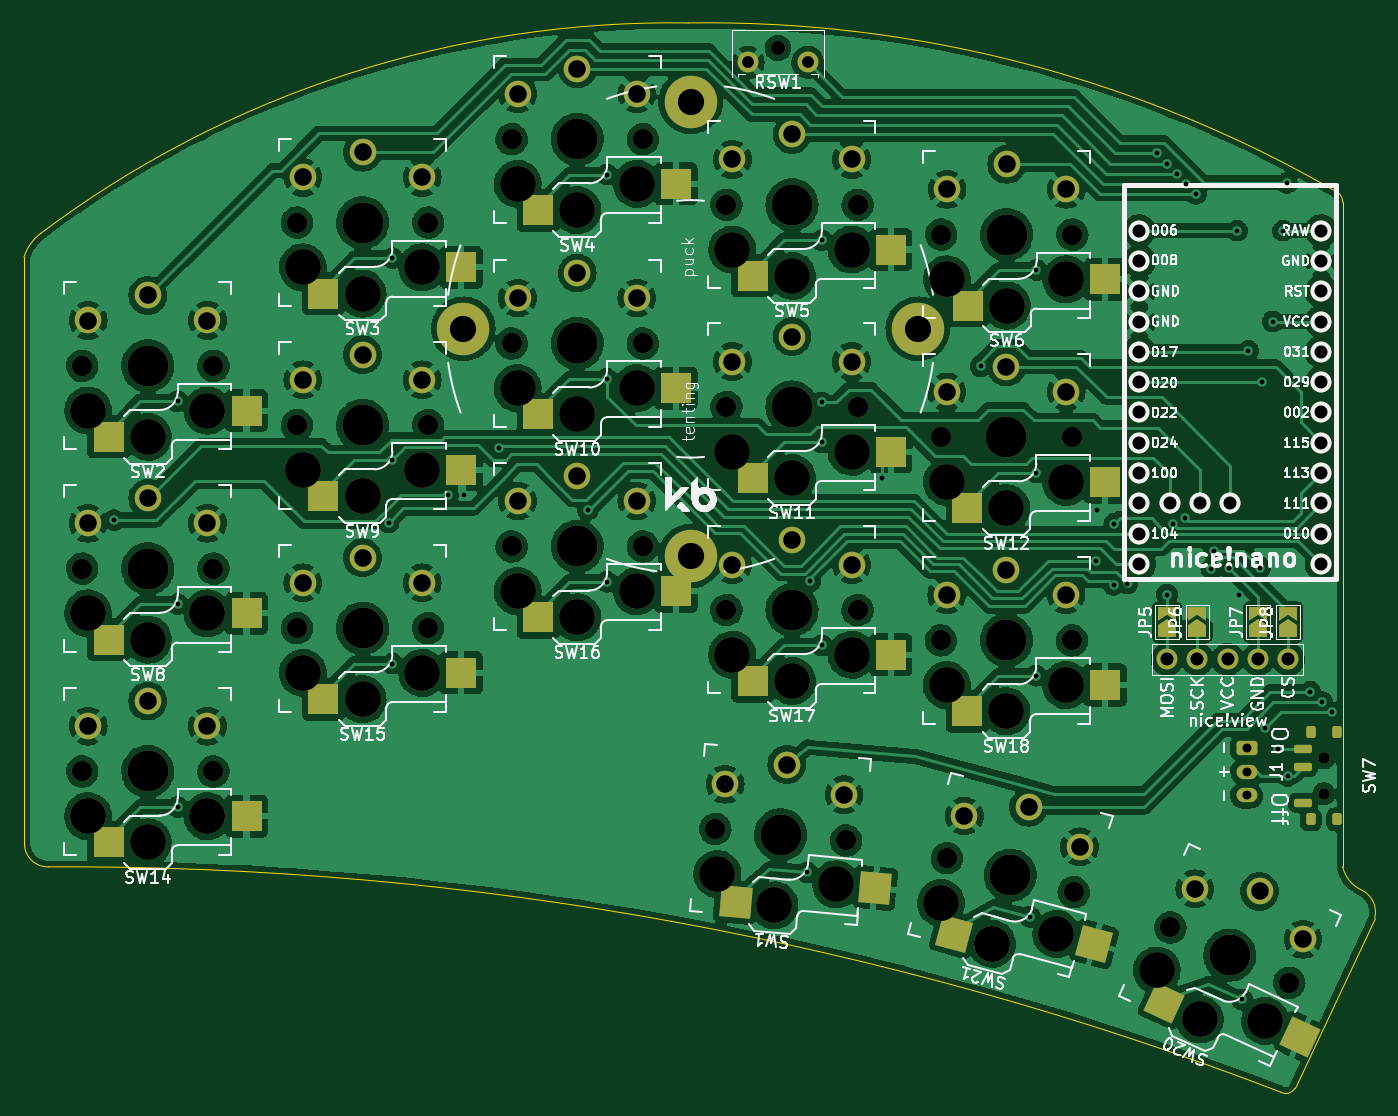
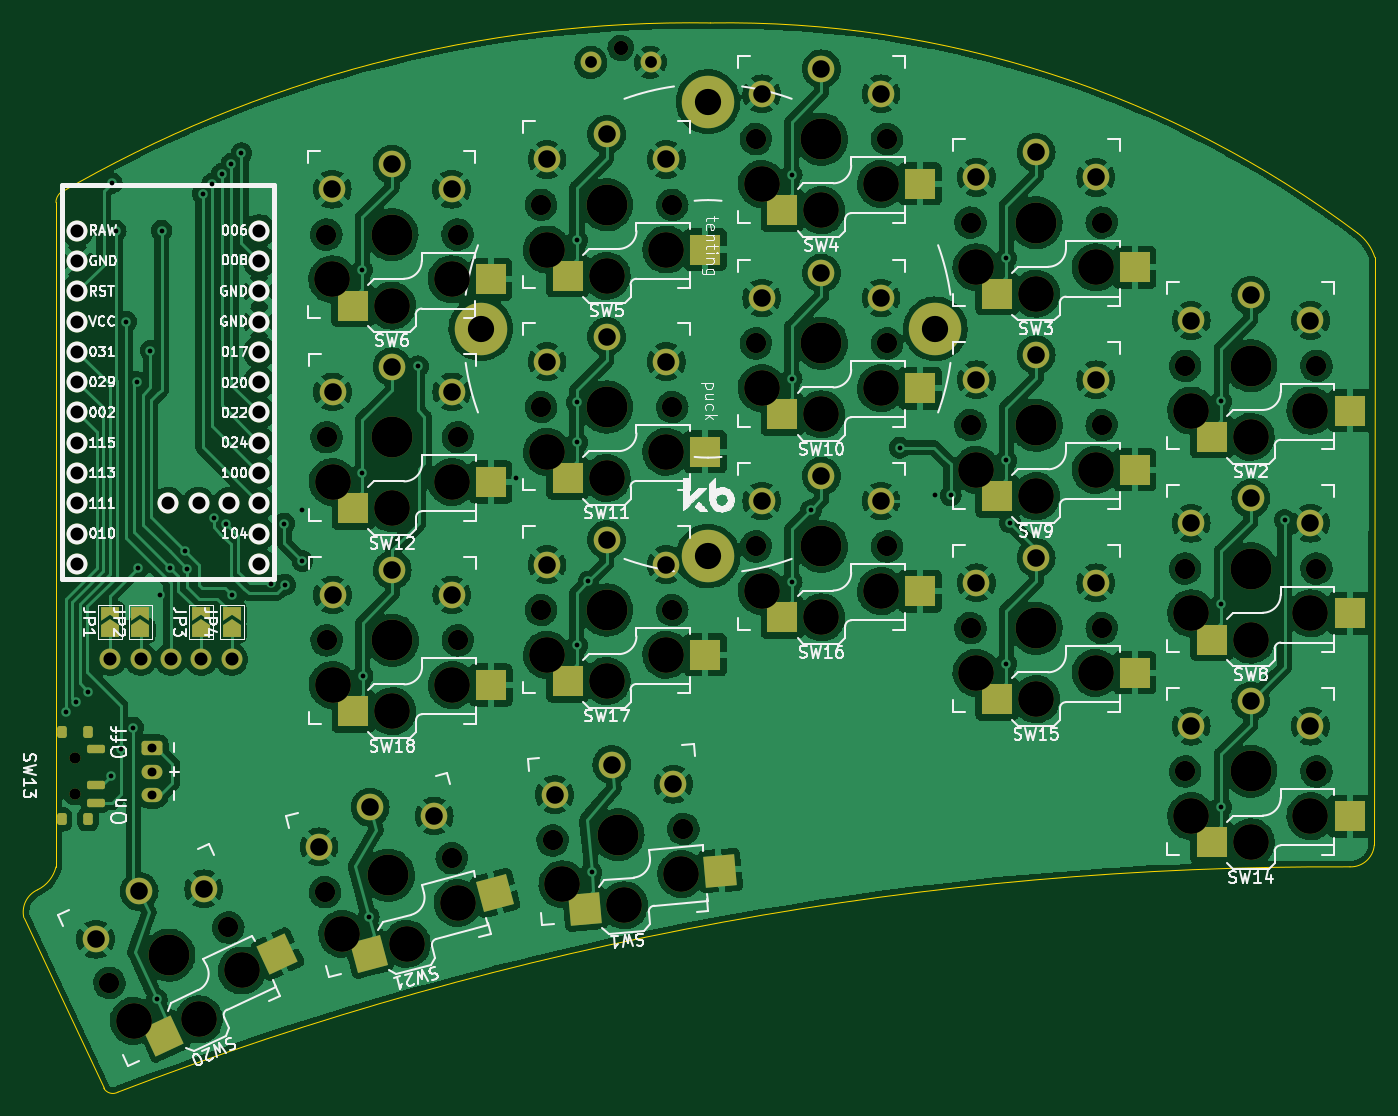
Circuit board: 11 layer files. Board 113.2 x 89.6 mm.
- bottom_copper: half-swept-B_Cu.gbr (677328 bytes)
- bottom_mask: half-swept-B_Mask.gbr (10557 bytes)
- paste: half-swept-B_Paste.gbr (3135 bytes)
- bottom_silk: half-swept-B_Silkscreen.gbr (91547 bytes)
- outline: half-swept-Edge_Cuts.gbr (1438 bytes)
- top_copper: half-swept-F_Cu.gbr (664355 bytes)
- top_mask: half-swept-F_Mask.gbr (10561 bytes)
- paste: half-swept-F_Paste.gbr (3138 bytes)
- top_silk: half-swept-F_Silkscreen.gbr (104015 bytes)
- drill: half-swept-NPTH.drl (2502 bytes)
- drill: half-swept-PTH.drl (3180 bytes)

=== bottom_copper: half-swept-B_Cu.gbr (677328 bytes, source omitted) ===
=== bottom_mask: half-swept-B_Mask.gbr (10557 bytes, source omitted) ===
=== paste: half-swept-B_Paste.gbr (3135 bytes, source withheld) ===
=== bottom_silk: half-swept-B_Silkscreen.gbr (91547 bytes, source omitted) ===
=== outline: half-swept-Edge_Cuts.gbr ===
%TF.GenerationSoftware,KiCad,Pcbnew,(6.0.0)*%
%TF.CreationDate,2022-10-22T02:23:13-07:00*%
%TF.ProjectId,half-swept,68616c66-2d73-4776-9570-742e6b696361,rev?*%
%TF.SameCoordinates,Original*%
%TF.FileFunction,Profile,NP*%
%FSLAX46Y46*%
G04 Gerber Fmt 4.6, Leading zero omitted, Abs format (unit mm)*
G04 Created by KiCad (PCBNEW (6.0.0)) date 2022-10-22 02:23:13*
%MOMM*%
%LPD*%
G01*
G04 APERTURE LIST*
%TA.AperFunction,Profile*%
%ADD10C,0.050000*%
%TD*%
G04 APERTURE END LIST*
D10*
X12236918Y-32201707D02*
X12277117Y-81470026D01*
X122788866Y-27608776D02*
G75*
G03*
X122426865Y-26805003I-1044789J12856D01*
G01*
X13663860Y-30188003D02*
G75*
G03*
X12236918Y-32201707I2445022J-3245009D01*
G01*
X122426865Y-26805003D02*
G75*
G03*
X67926867Y-12562511I-52866914J-90903864D01*
G01*
X117582657Y-102184444D02*
G75*
G03*
X14314865Y-83306125I-101808395J-265024349D01*
G01*
X12277117Y-81470026D02*
G75*
G03*
X14314865Y-83306125I1977997J146409D01*
G01*
X122788866Y-27608776D02*
X122788865Y-83305002D01*
X67926867Y-12562512D02*
G75*
G03*
X13663860Y-30188003I-1393413J-88051736D01*
G01*
X117582657Y-102184443D02*
G75*
G03*
X118789484Y-101850237I439903J757543D01*
G01*
X125479880Y-87577163D02*
X118789484Y-101850237D01*
X122788865Y-83305002D02*
G75*
G03*
X124329880Y-85227164I2799539J665612D01*
G01*
X125479880Y-87577163D02*
G75*
G03*
X124329880Y-85227164I-1993101J481035D01*
G01*
M02*

=== top_copper: half-swept-F_Cu.gbr (664355 bytes, source omitted) ===
=== top_mask: half-swept-F_Mask.gbr (10561 bytes, source omitted) ===
=== paste: half-swept-F_Paste.gbr (3138 bytes, source withheld) ===
=== top_silk: half-swept-F_Silkscreen.gbr (104015 bytes, source omitted) ===
=== drill: half-swept-NPTH.drl ===
M48
; DRILL file {KiCad (6.0.0)} date Sat Oct 22 02:23:14 2022
; FORMAT={-:-/ absolute / inch / decimal}
; #@! TF.CreationDate,2022-10-22T02:23:14-07:00
; #@! TF.GenerationSoftware,Kicad,Pcbnew,(6.0.0)
; #@! TF.FileFunction,NonPlated,1,2,NPTH
FMAT,2
INCH
; #@! TA.AperFunction,NonPlated,NPTH,ComponentDrill
T1C0.0354
; #@! TA.AperFunction,NonPlated,NPTH,ComponentDrill
T2C0.0472
; #@! TA.AperFunction,NonPlated,NPTH,ComponentDrill
T3C0.0670
; #@! TA.AperFunction,NonPlated,NPTH,ComponentDrill
T4C0.1181
; #@! TA.AperFunction,NonPlated,NPTH,ComponentDrill
T5C0.1350
%
G90
G05
T1
X4.7726Y-2.9206
X4.7726Y-3.0387
X4.7726Y-2.9202
X4.7726Y-3.0383
T2
X2.9705Y-0.5771
T3
X0.6743Y-1.6262
X0.6743Y-2.2955
X0.6743Y-2.9648
X1.1074Y-1.6262
X1.1074Y-2.2955
X1.1074Y-2.9648
X1.3829Y-2.492
X1.3829Y-1.1537
X1.3829Y-1.822
X1.816Y-2.492
X1.816Y-1.1537
X1.816Y-1.822
X2.0916Y-2.222
X2.0916Y-0.8781
X2.0916Y-1.552
X2.5247Y-2.222
X2.5247Y-0.8781
X2.5247Y-1.552
X2.7637Y-3.1546
X2.8003Y-1.0947
X2.8003Y-2.432
X2.8003Y-1.762
X3.1951Y-3.1923
X3.2333Y-1.0947
X3.2333Y-2.432
X3.2333Y-1.762
X3.5079Y-2.532
X3.5081Y-1.862
X3.5089Y-1.1931
X3.5281Y-3.2512
X3.941Y-2.532
X3.9412Y-1.862
X3.942Y-1.1931
X3.9464Y-3.3633
X4.2654Y-3.4796
X4.6579Y-3.6626
T4
X0.694Y-1.7738
X0.694Y-2.4431
X0.694Y-3.1124
X0.8908Y-1.8604
X0.8908Y-2.5297
X0.8908Y-3.199
X1.0877Y-1.7738
X1.0877Y-2.4431
X1.0877Y-3.1124
X1.4026Y-2.6396
X1.4026Y-1.3014
X1.4026Y-1.9696
X1.5995Y-2.7263
X1.5995Y-1.388
X1.5995Y-2.0563
X1.7963Y-2.6396
X1.7963Y-1.3014
X1.7963Y-1.9696
X2.1113Y-2.3696
X2.1113Y-1.0258
X2.1113Y-1.6996
X2.3081Y-2.4563
X2.3081Y-1.1124
X2.3081Y-1.7863
X2.505Y-2.3696
X2.505Y-1.0258
X2.505Y-1.6996
X2.7704Y-3.3033
X2.82Y-1.2423
X2.82Y-2.5796
X2.82Y-1.9096
X2.959Y-3.4068
X3.0168Y-1.3289
X3.0168Y-2.6663
X3.0168Y-1.9963
X3.1626Y-3.3377
X3.2137Y-1.2423
X3.2137Y-2.5796
X3.2137Y-1.9096
X3.5089Y-3.3989
X3.5276Y-2.6796
X3.5278Y-2.0096
X3.5286Y-1.3407
X3.6766Y-3.5336
X3.7244Y-2.7663
X3.7247Y-2.0963
X3.7255Y-1.4274
X3.8892Y-3.5008
X3.9213Y-2.6796
X3.9215Y-2.0096
X3.9223Y-1.3407
X4.2209Y-3.6217
X4.3627Y-3.7834
X4.5777Y-3.7881
T5
X0.8908Y-1.6262
X0.8908Y-2.2955
X0.8908Y-2.9648
X1.5995Y-2.492
X1.5995Y-1.1537
X1.5995Y-1.822
X2.3081Y-2.222
X2.3081Y-0.8781
X2.3081Y-1.552
X2.9794Y-3.1734
X3.0168Y-1.0947
X3.0168Y-2.432
X3.0168Y-1.762
X3.7244Y-2.532
X3.7247Y-1.862
X3.7255Y-1.1931
X3.7373Y-3.3073
X4.4617Y-3.5711
T0
M30

=== drill: half-swept-PTH.drl ===
M48
; DRILL file {KiCad (6.0.0)} date Sat Oct 22 02:23:14 2022
; FORMAT={-:-/ absolute / inch / decimal}
; #@! TF.CreationDate,2022-10-22T02:23:14-07:00
; #@! TF.GenerationSoftware,Kicad,Pcbnew,(6.0.0)
; #@! TF.FileFunction,Plated,1,2,PTH
FMAT,2
INCH
; #@! TA.AperFunction,Plated,PTH,ViaDrill
T1C0.0157
; #@! TA.AperFunction,Plated,PTH,ComponentDrill
T2C0.0295
; #@! TA.AperFunction,Plated,PTH,ComponentDrill
T3C0.0390
; #@! TA.AperFunction,Plated,PTH,ComponentDrill
T4C0.0430
; #@! TA.AperFunction,Plated,PTH,ComponentDrill
T5C0.0579
; #@! TA.AperFunction,Plated,PTH,ComponentDrill
T6C0.0866
%
G90
G05
T1
X0.7796Y-2.1351
X0.9889Y-1.7433
X0.9889Y-3.0819
X0.9889Y-2.4122
X1.6855Y-2.1434
X1.6976Y-1.9385
X1.6976Y-2.609
X1.6976Y-1.2705
X1.8812Y-2.0536
X1.9346Y-2.0535
X2.0501Y-1.8965
X2.3427Y-2.102
X2.4063Y-1.6689
X2.4063Y-2.3388
X2.4064Y-0.995
X3.0668Y-3.2978
X3.0769Y-2.3375
X3.1149Y-1.2113
X3.1149Y-1.7467
X3.1149Y-1.8787
X3.1149Y-2.5488
X3.3154Y-1.9949
X3.6399Y-1.6276
X3.8019Y-3.4446
X3.8224Y-2.6488
X3.8227Y-1.9787
X3.8236Y-1.3098
X4.021Y-2.2706
X4.0228Y-2.1016
X4.0781Y-2.3489
X4.0808Y-2.1469
X4.1241Y-2.3446
X4.2226Y-0.9245
X4.2547Y-2.3811
X4.2556Y-0.9591
X4.2733Y-2.1469
X4.2867Y-0.9922
X4.3143Y-2.128
X4.3186Y-1.0253
X4.3497Y-1.0583
X4.4008Y-2.2965
X4.4087Y-2.2374
X4.4587Y-2.2921
X4.4858Y-1.1799
X4.4917Y-2.3823
X4.5015Y-3.7175
X4.5224Y-1.5768
X4.5626Y-2.2921
X4.5673Y-1.6795
X4.5789Y-2.8206
X4.6036Y-1.48
X4.6202Y-2.8922
X4.6374Y-1.1799
X4.6501Y-1.0225
X4.6533Y-2.9796
X4.7277Y-2.702
X4.767Y-2.7367
X4.8001Y-2.7702
T2
X4.517Y-2.8863
X4.517Y-2.9651
X4.517Y-3.0438
T3
X2.8721Y-0.6247
X3.069Y-0.6247
T4
X4.1637Y-1.18
X4.1637Y-1.28
X4.1637Y-1.38
X4.1637Y-1.48
X4.1637Y-1.58
X4.1637Y-1.68
X4.1637Y-1.78
X4.1637Y-1.88
X4.1637Y-1.98
X4.1637Y-2.08
X4.1637Y-2.18
X4.1637Y-2.28
X4.2548Y-2.5946
X4.2637Y-2.08
X4.3548Y-2.5946
X4.3637Y-2.08
X4.4548Y-2.5946
X4.4637Y-2.08
X4.5548Y-2.5946
X4.6548Y-2.5946
X4.7637Y-1.18
X4.7637Y-1.28
X4.7637Y-1.38
X4.7637Y-1.48
X4.7637Y-1.58
X4.7637Y-1.68
X4.7637Y-1.78
X4.7637Y-1.88
X4.7637Y-1.98
X4.7637Y-2.08
X4.7637Y-2.18
X4.7637Y-2.28
T5
X0.694Y-1.4766
X0.694Y-2.1459
X0.694Y-2.8152
X0.8908Y-1.3939
X0.8908Y-2.0632
X0.8908Y-2.7325
X1.0877Y-1.4766
X1.0877Y-2.1459
X1.0877Y-2.8152
X1.4026Y-2.3424
X1.4026Y-1.0041
X1.4026Y-1.6724
X1.5995Y-2.2597
X1.5995Y-0.9215
X1.5995Y-1.5897
X1.7963Y-2.3424
X1.7963Y-1.0041
X1.7963Y-1.6724
X2.1113Y-2.0724
X2.1113Y-0.7285
X2.1113Y-1.4024
X2.3081Y-1.9897
X2.3081Y-0.6459
X2.3081Y-1.3197
X2.505Y-2.0724
X2.505Y-0.7285
X2.505Y-1.4024
X2.7963Y-3.0072
X2.82Y-0.9451
X2.82Y-2.2824
X2.82Y-1.6124
X2.9996Y-2.942
X3.0168Y-0.8624
X3.0168Y-2.1997
X3.0168Y-1.5297
X3.1885Y-3.0415
X3.2137Y-0.9451
X3.2137Y-2.2824
X3.2137Y-1.6124
X3.5276Y-2.3824
X3.5278Y-1.7124
X3.5286Y-1.0435
X3.5859Y-3.1118
X3.7244Y-2.2997
X3.7247Y-1.6297
X3.7255Y-0.9608
X3.7974Y-3.0829
X3.9213Y-2.3824
X3.9215Y-1.7124
X3.9223Y-1.0435
X3.9661Y-3.2137
X4.3465Y-3.3523
X4.5599Y-3.3605
X4.7033Y-3.5187
T6
X1.9322Y-1.5041
X2.6822Y-0.7541
X2.6822Y-2.2541
X3.4322Y-1.5041
T0
M30
